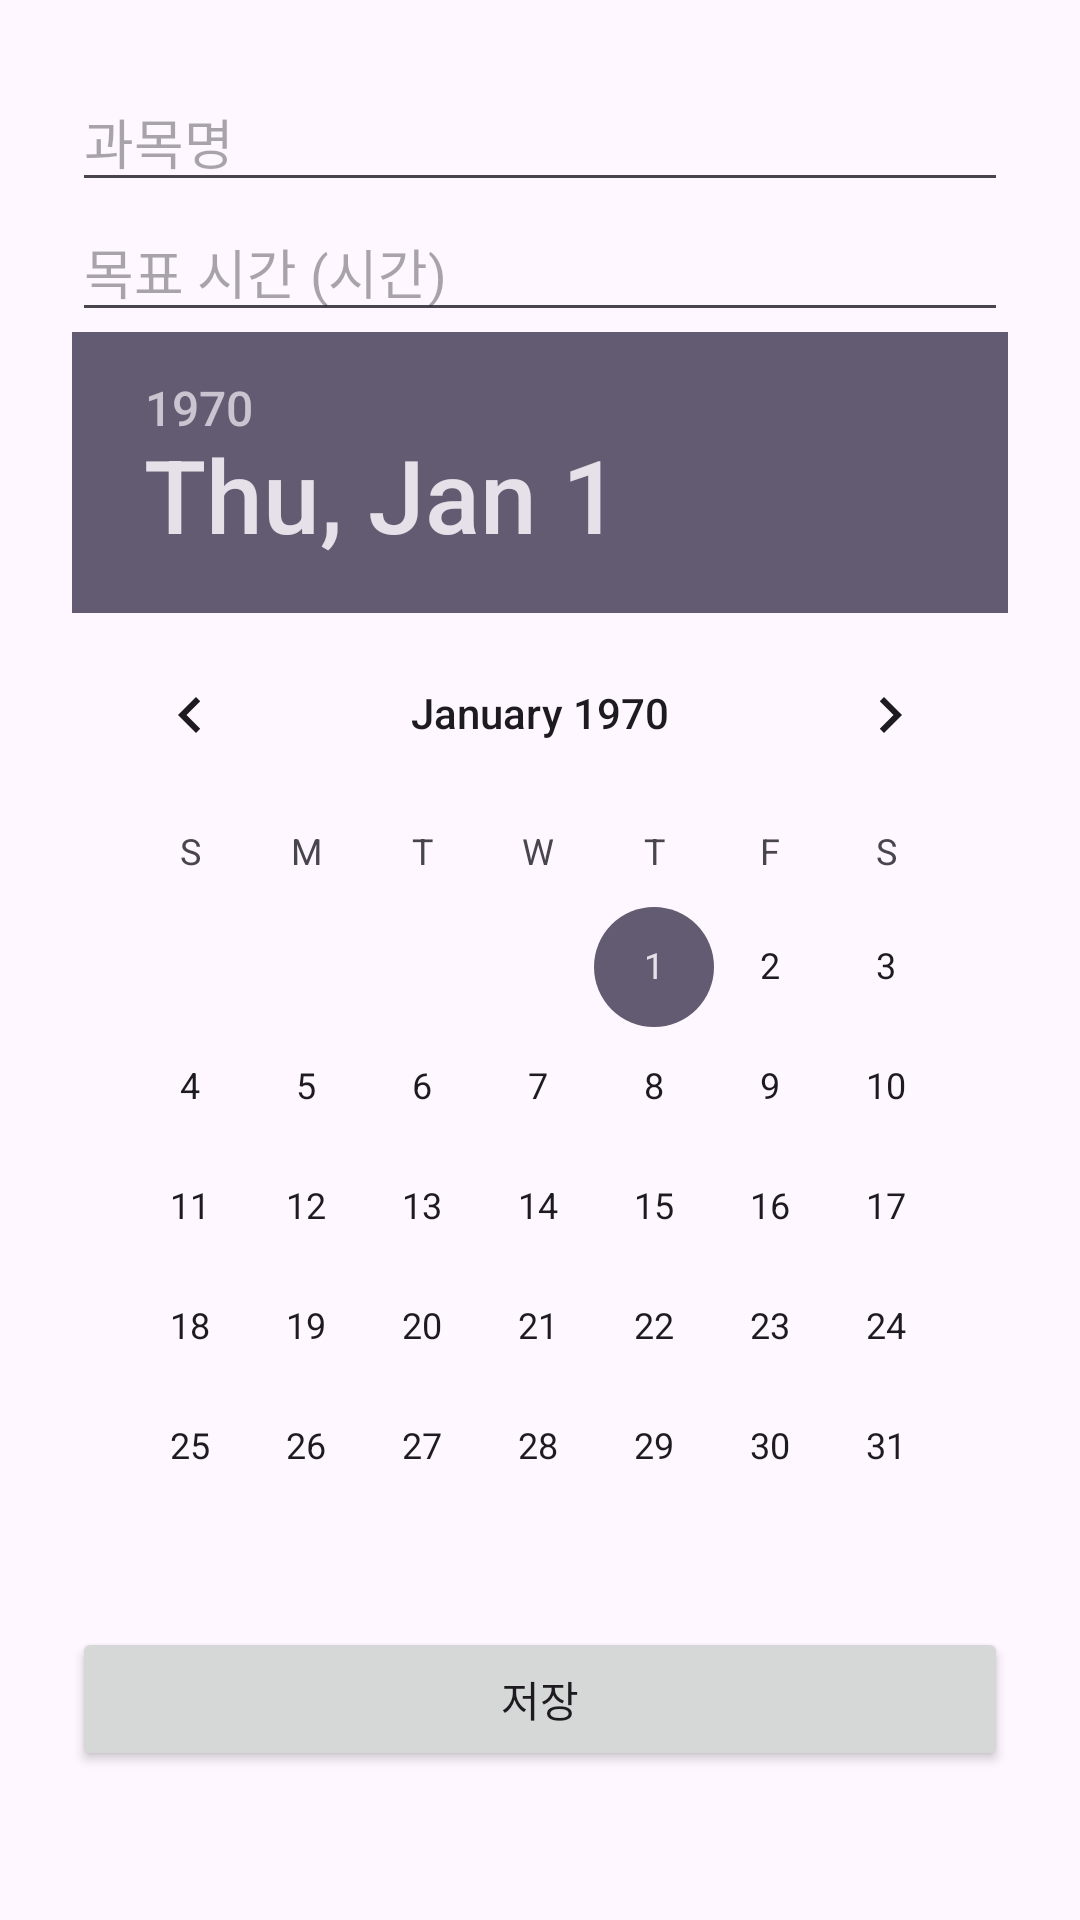

Here is an Android app screen rendered from its layout file. Give the layout XML and the strings, colors and styles it references.
<!-- AndroidManifest.xml: application theme Theme.StudyTune -->
<!-- res/layout/activity_add_plan.xml -->
<LinearLayout xmlns:android="http://schemas.android.com/apk/res/android"
    android:orientation="vertical"
    android:padding="24dp"
    android:layout_width="match_parent"
    android:layout_height="match_parent">

    <EditText
        android:id="@+id/editSubject"
        android:hint="과목명"
        android:layout_width="match_parent"
        android:layout_height="wrap_content" />

    <EditText
        android:id="@+id/editGoalTime"
        android:hint="목표 시간 (시간)"
        android:inputType="number"
        android:layout_width="match_parent"
        android:layout_height="wrap_content" />

    <DatePicker
        android:id="@+id/datePicker"
        android:layout_width="wrap_content"
        android:layout_height="wrap_content" />

    <Button
        android:id="@+id/btnSave"
        android:text="저장"
        android:layout_width="match_parent"
        android:layout_height="wrap_content" />
</LinearLayout>
<!-- resources referenced by this layout -->
<resources>
  <style name="Theme.StudyTune" parent="Base.Theme.StudyTune" />
  <style name="Base.Theme.StudyTune" parent="Theme.Material3.DayNight.NoActionBar">
          
          
      </style>
</resources>
